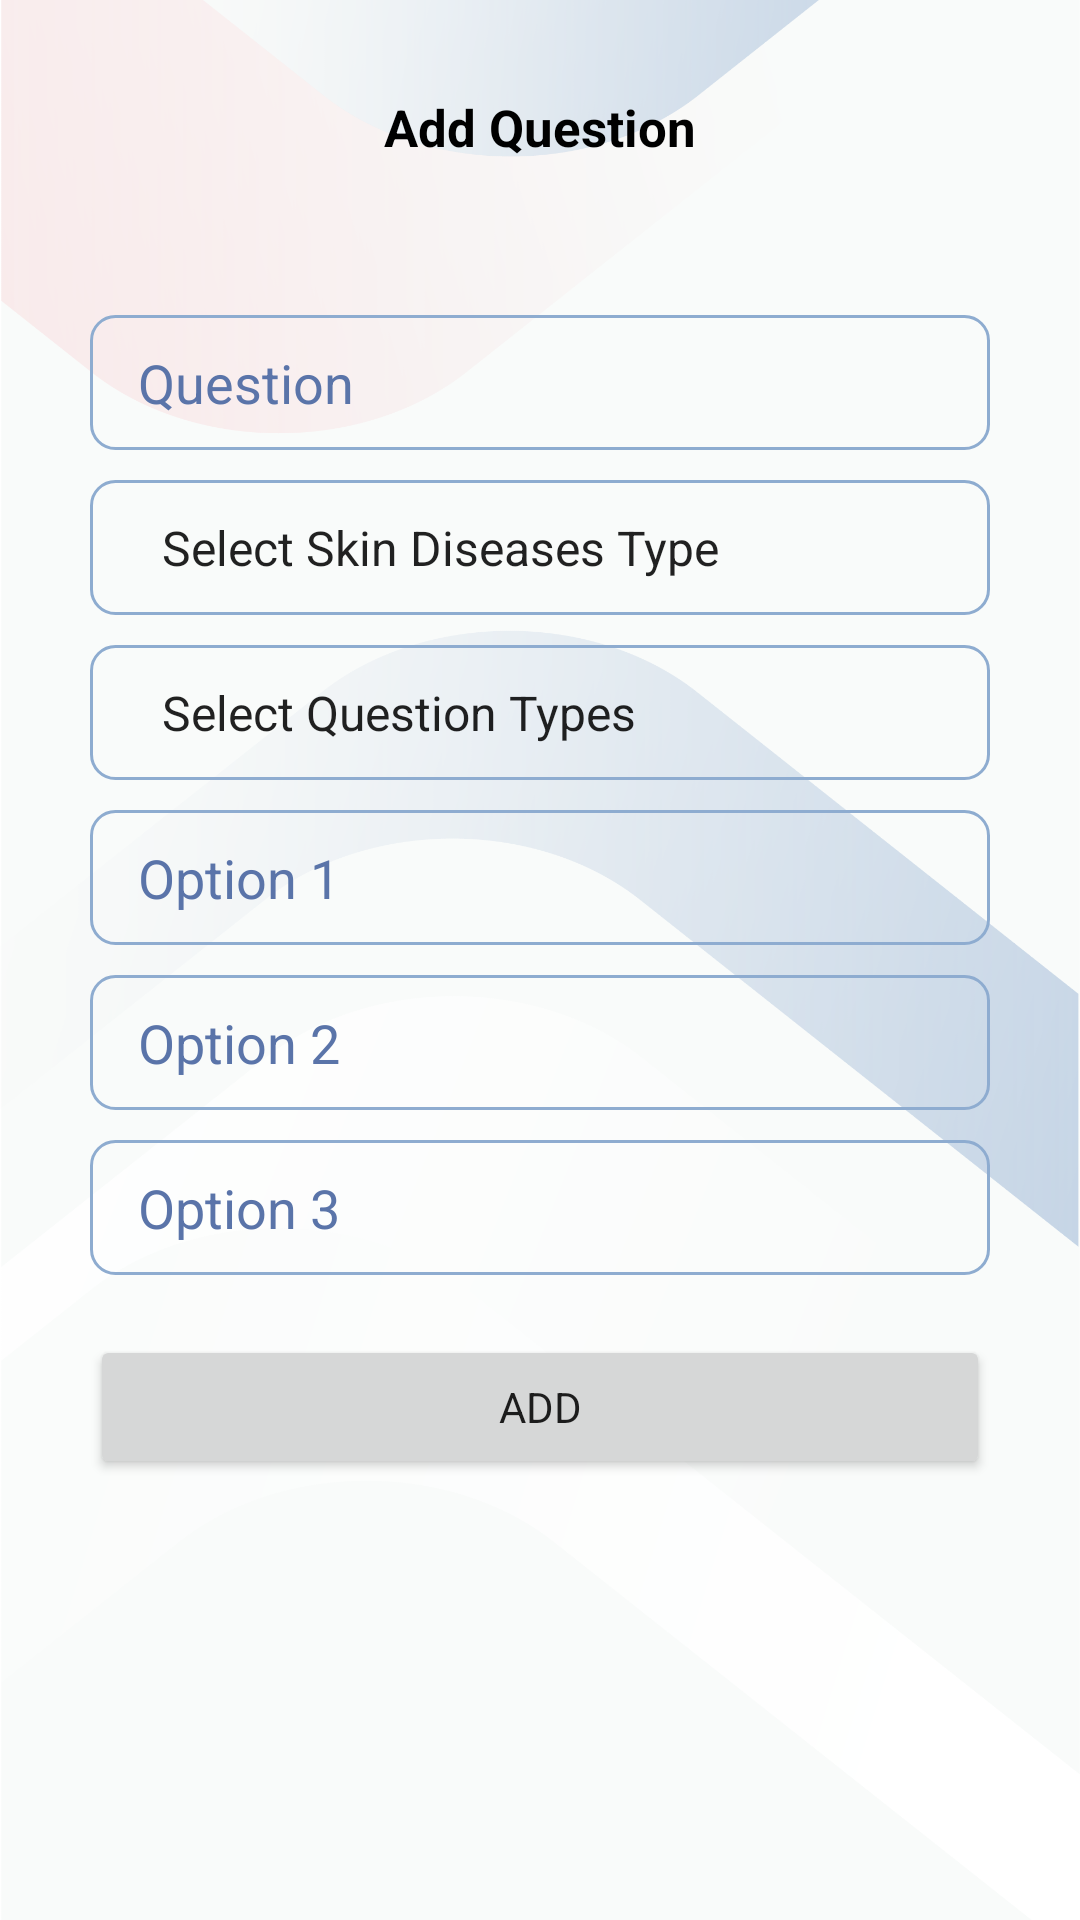

Android layout source for this screen:
<!-- AndroidManifest.xml: application theme Theme.DermaTech -->
<!-- res/layout/activity_add_question.xml -->
<?xml version="1.0" encoding="utf-8"?>
<RelativeLayout xmlns:android="http://schemas.android.com/apk/res/android"
    xmlns:app="http://schemas.android.com/apk/res-auto"
    xmlns:tools="http://schemas.android.com/tools"
    android:layout_width="match_parent"
    android:layout_height="match_parent"
    android:background="@drawable/bg_screen"
    tools:context=".admin.questions.AddQuestionActivity">
    <RelativeLayout
        android:layout_width="match_parent"
        android:layout_marginTop="20dp"
        android:id="@+id/titleSection"
        android:layout_height="wrap_content"
        >
        <ImageView
            android:id="@+id/backArrow"
            android:layout_width="45dp"
            android:layout_height="45dp"
            android:layout_marginLeft="20dp"
            android:padding="12dp"
            app:tint="#3D3D3D"
            app:srcCompat="@drawable/arrow" />

        <TextView
            android:id="@+id/screenTitle"
            android:layout_width="wrap_content"
            android:layout_height="wrap_content"
            android:layout_centerInParent="true"
            android:text="Add Question"
            android:textColor="#000"
            android:textSize="17sp"
            android:textStyle="bold" />
    </RelativeLayout>
    <ScrollView
        android:layout_width="match_parent"
        android:layout_marginTop="20dp"
        android:layout_below="@+id/titleSection"
        android:layout_height="match_parent">

        <LinearLayout
            android:layout_width="match_parent"
            android:layout_height="wrap_content"
            android:orientation="vertical">


            <EditText
                android:id="@+id/question"
                android:layout_width="match_parent"
                android:layout_height="wrap_content"
                android:layout_marginLeft="30dp"
                android:layout_marginTop="20dp"
                android:layout_marginRight="30dp"
                android:background="@drawable/edit_text"
                android:ems="10"
                android:hint="Question"
                android:inputType="textEmailAddress"
                android:paddingLeft="16dp"
                android:paddingRight="16dp"
                android:textColorHint="#5A74A9" />
            <Spinner
                android:id="@+id/skinDiseaseType"
                android:layout_width="match_parent"
                android:layout_height="wrap_content"
                android:layout_marginLeft="30dp"
                android:layout_marginTop="10dp"
                android:layout_marginRight="30dp"
                android:background="@drawable/edit_text"
                android:ems="10"
                android:entries="@array/types"
                android:paddingLeft="16dp"
                android:paddingRight="16dp"
                android:textColorHint="#5A74A9" />
            <Spinner
                android:id="@+id/questionType"
                android:layout_width="match_parent"
                android:layout_height="wrap_content"
                android:layout_marginLeft="30dp"
                android:layout_marginTop="10dp"
                android:layout_marginRight="30dp"
                android:background="@drawable/edit_text"
                android:ems="10"
                android:entries="@array/questionTypes"
                android:paddingLeft="16dp"
                android:paddingRight="16dp"
                android:textColorHint="#5A74A9" />
            <EditText
                android:id="@+id/option1"
                android:layout_width="match_parent"
                android:layout_height="wrap_content"
                android:layout_marginLeft="30dp"
                android:layout_marginTop="10dp"
                android:layout_marginRight="30dp"
                android:background="@drawable/edit_text"
                android:ems="10"
                android:hint="Option 1"
                android:inputType="textEmailAddress"
                android:paddingLeft="16dp"
                android:paddingRight="16dp"
                android:textColorHint="#5A74A9" />
            <EditText
                android:id="@+id/option3"
                android:layout_width="match_parent"
                android:layout_height="wrap_content"
                android:layout_marginLeft="30dp"
                android:layout_marginTop="10dp"
                android:layout_marginRight="30dp"
                android:background="@drawable/edit_text"
                android:ems="10"
                android:hint="Option 2"
                android:inputType="textEmailAddress"
                android:paddingLeft="16dp"
                android:paddingRight="16dp"
                android:textColorHint="#5A74A9" />
            <EditText
                android:id="@+id/option2"
                android:layout_width="match_parent"
                android:layout_height="wrap_content"
                android:layout_marginLeft="30dp"
                android:layout_marginTop="10dp"
                android:layout_marginRight="30dp"
                android:background="@drawable/edit_text"
                android:ems="10"
                android:hint="Option 3"
                android:inputType="textEmailAddress"
                android:paddingLeft="16dp"
                android:paddingRight="16dp"
                android:textColorHint="#5A74A9" />

            <Button
                android:id="@+id/add"
                android:layout_width="match_parent"
                android:layout_height="wrap_content"
                android:layout_marginLeft="30dp"
                android:layout_marginTop="20dp"
                android:layout_marginBottom="20dp"
                android:layout_marginRight="30dp"
                android:text="add" />
        </LinearLayout>
    </ScrollView>
</RelativeLayout>
<!-- resources referenced by this layout -->
<resources>
  <string-array name="questionTypes">
          <item>Select Question Types</item>
          <item>Yes/No</item>
          <item>Open Answer</item>
          <item>Multiple Choice</item>
      </string-array>
  <string-array name="types">
          <item>Select Skin Diseases Type</item>
          <item>Fungi Ringworm</item>
          <item>Fungi Nail Fungus</item>
          <item>Fungi Athlete Foot</item>
          <item>Eczema</item>
          <item>Acne</item>
      </string-array>
  <!-- drawable bg_screen: png bitmap (drawable, 224773 bytes) -->
  <!-- drawable edit_text (drawable) -->
  <?xml version="1.0" encoding="utf-8"?>
  <shape xmlns:android="http://schemas.android.com/apk/res/android">
  
      <corners android:radius="8dp"/>
      <stroke android:color="#8EACD0" android:width="1dp"/>
      <size android:height="45dp"/>
  </shape>
  <style name="Theme.DermaTech" parent="Theme.MaterialComponents.DayNight.DarkActionBar">
          
          <item name="colorPrimary">@color/purple_500</item>
          <item name="colorPrimaryVariant">@color/purple_700</item>
          <item name="colorOnPrimary">@color/white</item>
          
          <item name="colorSecondary">@color/teal_200</item>
          <item name="colorSecondaryVariant">@color/teal_700</item>
          <item name="colorOnSecondary">@color/black</item>
          
          <item name="android:statusBarColor">?attr/colorPrimaryVariant</item>
          
          <item name="fontFamily">@font/montserrat_medium</item>
      </style>
  <color name="purple_500">#8EACD0</color>
  <color name="purple_700">#8EACD0</color>
  <color name="white">#FFFFFFFF</color>
  <color name="teal_200">#FF03DAC5</color>
  <color name="teal_700">#FF018786</color>
  <color name="black">#FF000000</color>
</resources>
